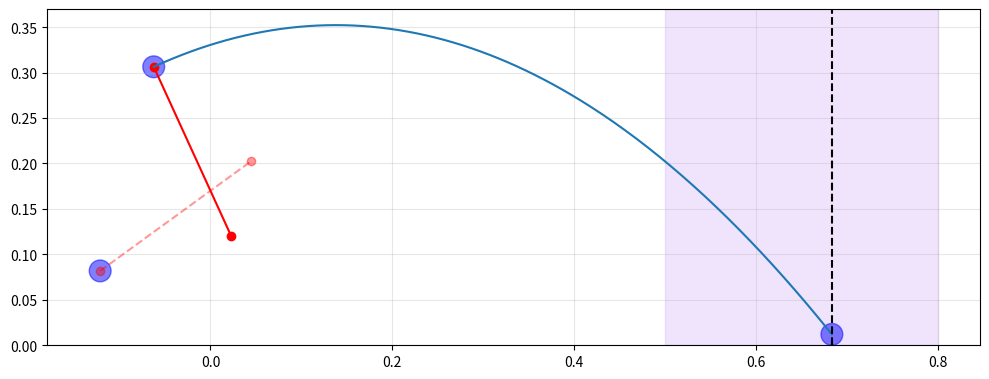

The matplotlib source for this figure:
import numpy as np
import matplotlib
matplotlib.use('Agg')
import matplotlib.pyplot as plt

class const:
    l1, l2 = 0.055, 0.15
    l3 = (l1 + l2) / 2
    phi_start = -4 * np.pi / 5
    phi_end = 2
    r = 0.012
    h = 0.17
    d1, d2 = 0.5, 0.8
    g = 9.81
    mg = 80 / 1000
    ms = 5 / 1000
    mr = 3 / 1000
    Jg = 0.4 * mg * 0.03 ** 2


Js = const.ms * const.l2 ** 2
Jr = const.mr * (const.l1 + const.l2) ** 2 / 12 + const.mr * const.l3 ** 2
Jg = const.Jg + const.mg * const.l1 ** 2
J = Js + Jr + Jg
print(J)

M0 = const.g * (const.mg * const.l1 - const.ms * const.l2 - const.mr * const.l3)
print(M0)

w = np.sqrt(2 * M0 / J * (np.sin(const.phi_end) - np.sin(const.phi_start)))
print(w)

vox = -const.l2 * np.sin(const.phi_end) * w
voy = const.l2 * np.cos(const.phi_end) * w
print(vox)
print(voy)

A0 = (const.l2 * np.cos(const.phi_start), const.h + const.l2 * np.sin(const.phi_start))
B0 = (-const.l1 * np.cos(const.phi_start), const.h - const.l1 * np.sin(const.phi_start))

A = (const.l2 * np.cos(const.phi_end), const.h + const.l2 * np.sin(const.phi_end))
x0, y0 = A
B = (-const.l1 * np.cos(const.phi_end), const.h - const.l1 * np.sin(const.phi_end))

def f(x):
    return y0 + voy / vox * (x - x0) - const.g * (x - x0) ** 2 / (2 * vox ** 2)

D = 4 * (vox * voy + const.g * x0) ** 2 + 4 * const.g * (2 * vox ** 2 * (y0 - const.r) - x0 * (2 * vox * voy + const.g * x0))
L = (2 * (vox * voy + const.g * x0) + np.sqrt(D)) / (2 * const.g)
print(D)
print(L)
Ly = f(L)
print(Ly)


fig, ax = plt.subplots(1, 1, figsize=(10, 10))

ax.axvspan(const.d1, const.d2, alpha=0.3, color='#cba6f7')

X = np.linspace(x0, L,  300)

ax.plot([A0[0], B0[0]], [A0[1], B0[1]], "r--o", alpha=0.4)
ax.plot([A[0], B[0]], [A[1], B[1]], "r-o")
ax.plot(X, f(X))
ax.axvline(L, color="k", linestyle="--")
circle_end = plt.Circle((L, Ly), radius=const.r, color='blue', alpha=0.5, fill=True)
ax.add_patch(circle_end)
circle_start = plt.Circle(A, radius=const.r, color='blue', alpha=0.5, fill=True)
ax.add_patch(circle_start)
circle0 = plt.Circle(A0, radius=const.r, color='blue', alpha=0.5, fill=True)
ax.add_patch(circle0)

ax.axis("scaled")
ax.set_ylim(bottom=0)

plt.grid(True, alpha=0.3)
plt.tight_layout()
plt.savefig("res.png", dpi=200)
